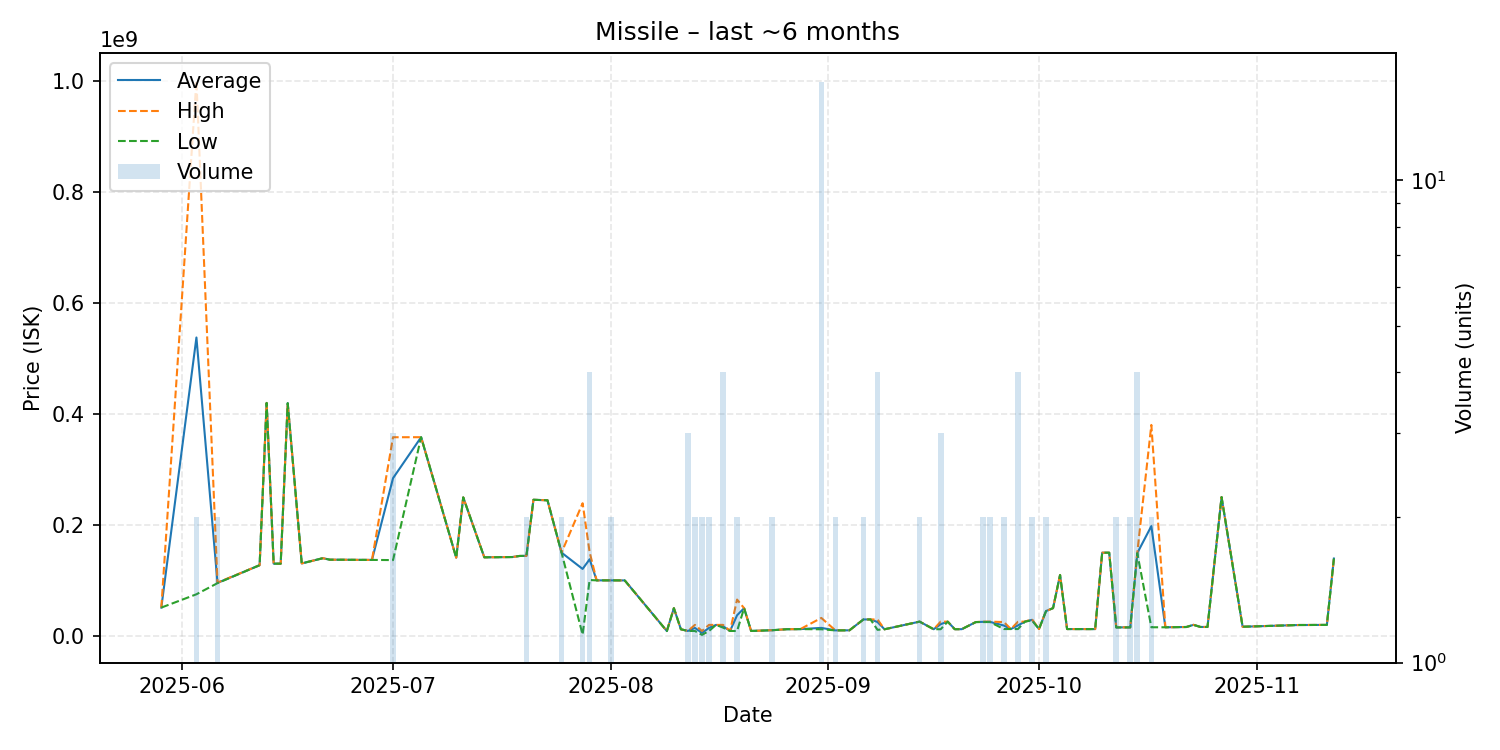

The table this chart was drawn from, first rows:
date, average, highest, lowest, order_count, volume
2025-05-29, 51050000, 51050000, 51050000, 1, 1
2025-06-03, 537465000, 999900000, 75030000, 2, 2
2025-06-06, 95525000, 96000000, 95050000, 2, 2
2025-06-12, 127400000, 127400000, 127400000, 1, 1
2025-06-13, 419600000, 419600000, 419600000, 1, 1
2025-06-14, 130200000, 130200000, 130200000, 1, 1
2025-06-15, 130100000, 130100000, 130100000, 1, 1
2025-06-16, 419200000, 419200000, 419200000, 1, 1
2025-06-18, 130600000, 130600000, 130600000, 1, 1
2025-06-21, 140000000, 140000000, 140000000, 1, 1
2025-06-22, 137300000, 137300000, 137300000, 1, 1
2025-06-24, 137200000, 137200000, 137200000, 1, 1
2025-06-26, 137000000, 137000000, 137000000, 1, 1
2025-06-28, 136900000, 136900000, 136900000, 1, 1
2025-07-01, 284100000, 357850000, 136600000, 3, 3
2025-07-05, 357900000, 357900000, 357900000, 1, 1
2025-07-10, 140900000, 140900000, 140900000, 1, 1
2025-07-11, 249500000, 249500000, 249500000, 1, 1
2025-07-14, 141600000, 141600000, 141600000, 1, 1
2025-07-18, 142100000, 142100000, 142100000, 1, 1
2025-07-19, 144000000, 144000000, 144000000, 1, 1
2025-07-20, 144300000, 144300000, 144300000, 2, 2
2025-07-21, 245200000, 245200000, 245200000, 1, 1
2025-07-23, 244300000, 244300000, 244300000, 1, 1
2025-07-25, 150050000, 150100000, 150000000, 2, 2
2025-07-28, 120674000, 239000000, 2348000, 2, 2
2025-07-29, 138125000, 150900000, 100700000, 4, 4
2025-07-30, 100100000, 100100000, 100100000, 1, 1
2025-08-01, 100100000, 100100000, 100100000, 1, 2
2025-08-03, 100000000, 100000000, 100000000, 1, 1
2025-08-09, 8803000, 8803000, 8803000, 1, 1
2025-08-10, 50000000, 50000000, 50000000, 1, 1
2025-08-11, 12000000, 12000000, 12000000, 1, 1
2025-08-12, 9001000, 9001500, 9000500, 3, 3
2025-08-13, 14415000, 19930000, 8900000, 2, 2
2025-08-14, 5410000, 8900000, 1920000, 2, 2
2025-08-15, 14411000, 19920000, 8902000, 2, 2
2025-08-16, 19870000, 19870000, 19870000, 1, 1
2025-08-17, 17447500, 19900000, 14995000, 4, 4
2025-08-18, 8940000, 8940000, 8940000, 1, 1
2025-08-19, 37230000, 65520000, 8940000, 2, 2
2025-08-20, 50000000, 50000000, 50000000, 1, 1
2025-08-21, 8973000, 8973000, 8973000, 1, 1
2025-08-24, 10315000, 10330000, 10300000, 2, 2
2025-08-26, 12070000, 12070000, 12070000, 1, 1
2025-08-27, 12190000, 12190000, 12190000, 1, 1
2025-08-28, 12280000, 12280000, 12280000, 1, 1
2025-08-31, 14495562, 32405000, 12000000, 10, 16
2025-09-02, 10050000, 10100000, 10000000, 2, 2
2025-09-04, 10130000, 10130000, 10130000, 1, 1
2025-09-06, 29700000, 29700000, 29700000, 2, 2
2025-09-07, 29710000, 29710000, 29710000, 1, 1
2025-09-08, 25060000, 29710000, 11040000, 4, 4
2025-09-09, 12010000, 12010000, 12010000, 1, 1
2025-09-14, 25770000, 25770000, 25770000, 2, 2
2025-09-16, 12080000, 12080000, 12080000, 1, 1
2025-09-17, 21223333, 25775000, 12120000, 3, 3
2025-09-18, 25730000, 25730000, 25730000, 1, 1
2025-09-19, 12170000, 12170000, 12170000, 1, 1
2025-09-20, 12180000, 12180000, 12180000, 1, 1
... 32 more rows
